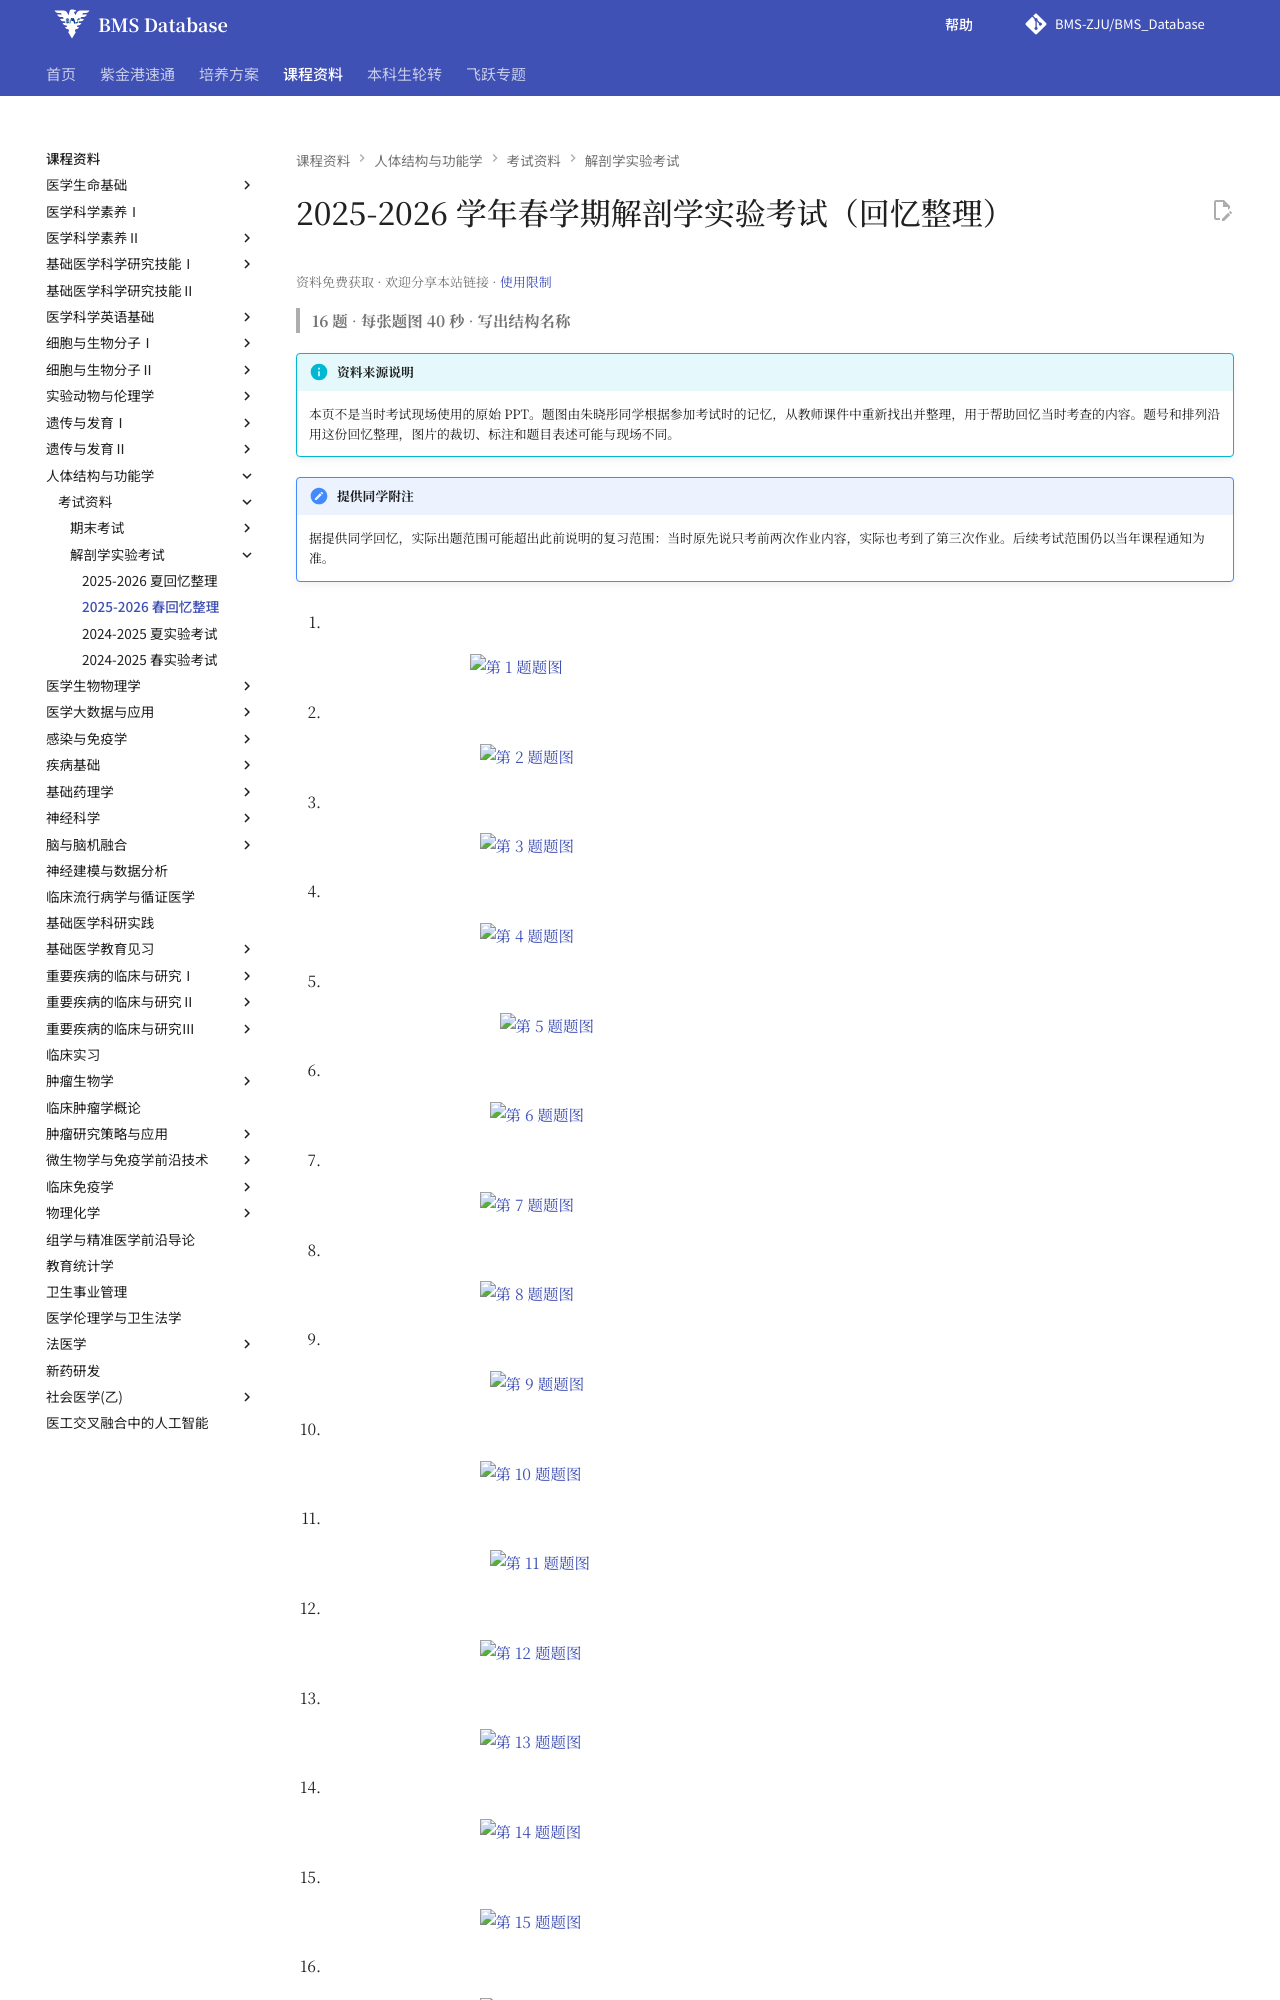

repository: BMS-ZJU/BMS_Database · page: courses/structure-and-function-of-the-human-body/exams/2025-2026-spring-anatomy-exam/index.html · generator: mkdocs

---
title: 2025-2026 学年春学期解剖学实验考试（回忆整理）
hide:
  - toc
---

# 2025-2026 学年春学期解剖学实验考试（回忆整理）

<!--
source-attribution
回忆整理及上传：朱晓彤。
原始出处：钉钉群分享的《解剖第一次小测.pptx》。
资料性质：根据测验记忆从教师课件中重新找图整理，非现场使用的原始 PPT。
整理说明：共 16 题，每张题图 40 秒，要求写出结构名称；题号沿用回忆稿，图片裁切与标注可能与现场不同。
附注性质：有关实际出题范围的说明来自提供同学的回忆。
来源记录：RS-074、FILE-001。
-->

> **16 题** · **每张题图 40 秒** · **写出结构名称**

!!! info "资料来源说明"

    本页不是当时考试现场使用的原始 PPT。题图由朱晓彤同学根据参加考试时的记忆，从教师课件中重新找出并整理，用于帮助回忆当时考查的内容。题号和排列沿用这份回忆整理，图片的裁切、标注和题目表述可能与现场不同。

!!! note "提供同学附注"

    据提供同学回忆，实际出题范围可能超出此前说明的复习范围：当时原先说只考前两次作业内容，实际也考到了第三次作业。后续考试范围仍以当年课程通知为准。

1. [![第 1 题题图](../assets/anatomy-tests/2025-2026-spring-anatomy-q01.webp){: .quiz-figure width="620" }](../assets/anatomy-tests/2025-2026-spring-anatomy-q01.webp "查看原图")

2. [![第 2 题题图](../assets/anatomy-tests/2025-2026-spring-anatomy-q02.webp){: .quiz-figure width="600" }](../assets/anatomy-tests/2025-2026-spring-anatomy-q02.webp "查看原图")

3. [![第 3 题题图](../assets/anatomy-tests/2025-2026-spring-anatomy-q03.webp){: .quiz-figure width="600" }](../assets/anatomy-tests/2025-2026-spring-anatomy-q03.webp "查看原图")

4. [![第 4 题题图](../assets/anatomy-tests/2025-2026-spring-anatomy-q04.webp){: .quiz-figure width="600" }](../assets/anatomy-tests/2025-2026-spring-anatomy-q04.webp "查看原图")

5. [![第 5 题题图](../assets/anatomy-tests/2025-2026-spring-anatomy-q05.webp){: .quiz-figure width="560" }](../assets/anatomy-tests/2025-2026-spring-anatomy-q05.webp "查看原图")

6. [![第 6 题题图](../assets/anatomy-tests/2025-2026-spring-anatomy-q06.webp){: .quiz-figure width="580" }](../assets/anatomy-tests/2025-2026-spring-anatomy-q06.webp "查看原图")

7. [![第 7 题题图](../assets/anatomy-tests/2025-2026-spring-anatomy-q07.webp){: .quiz-figure width="600" }](../assets/anatomy-tests/2025-2026-spring-anatomy-q07.webp "查看原图")

8. [![第 8 题题图](../assets/anatomy-tests/2025-2026-spring-anatomy-q08.webp){: .quiz-figure width="600" }](../assets/anatomy-tests/2025-2026-spring-anatomy-q08.webp "查看原图")

9. [![第 9 题题图](../assets/anatomy-tests/2025-2026-spring-anatomy-q09.webp){: .quiz-figure width="580" }](../assets/anatomy-tests/2025-2026-spring-anatomy-q09.webp "查看原图")

10. [![第 10 题题图](../assets/anatomy-tests/2025-2026-spring-anatomy-q10.webp){: .quiz-figure width="600" }](../assets/anatomy-tests/2025-2026-spring-anatomy-q10.webp "查看原图")

11. [![第 11 题题图](../assets/anatomy-tests/2025-2026-spring-anatomy-q11.webp){: .quiz-figure width="580" }](../assets/anatomy-tests/2025-2026-spring-anatomy-q11.webp "查看原图")

12. [![第 12 题题图](../assets/anatomy-tests/2025-2026-spring-anatomy-q12.webp){: .quiz-figure width="600" }](../assets/anatomy-tests/2025-2026-spring-anatomy-q12.webp "查看原图")
